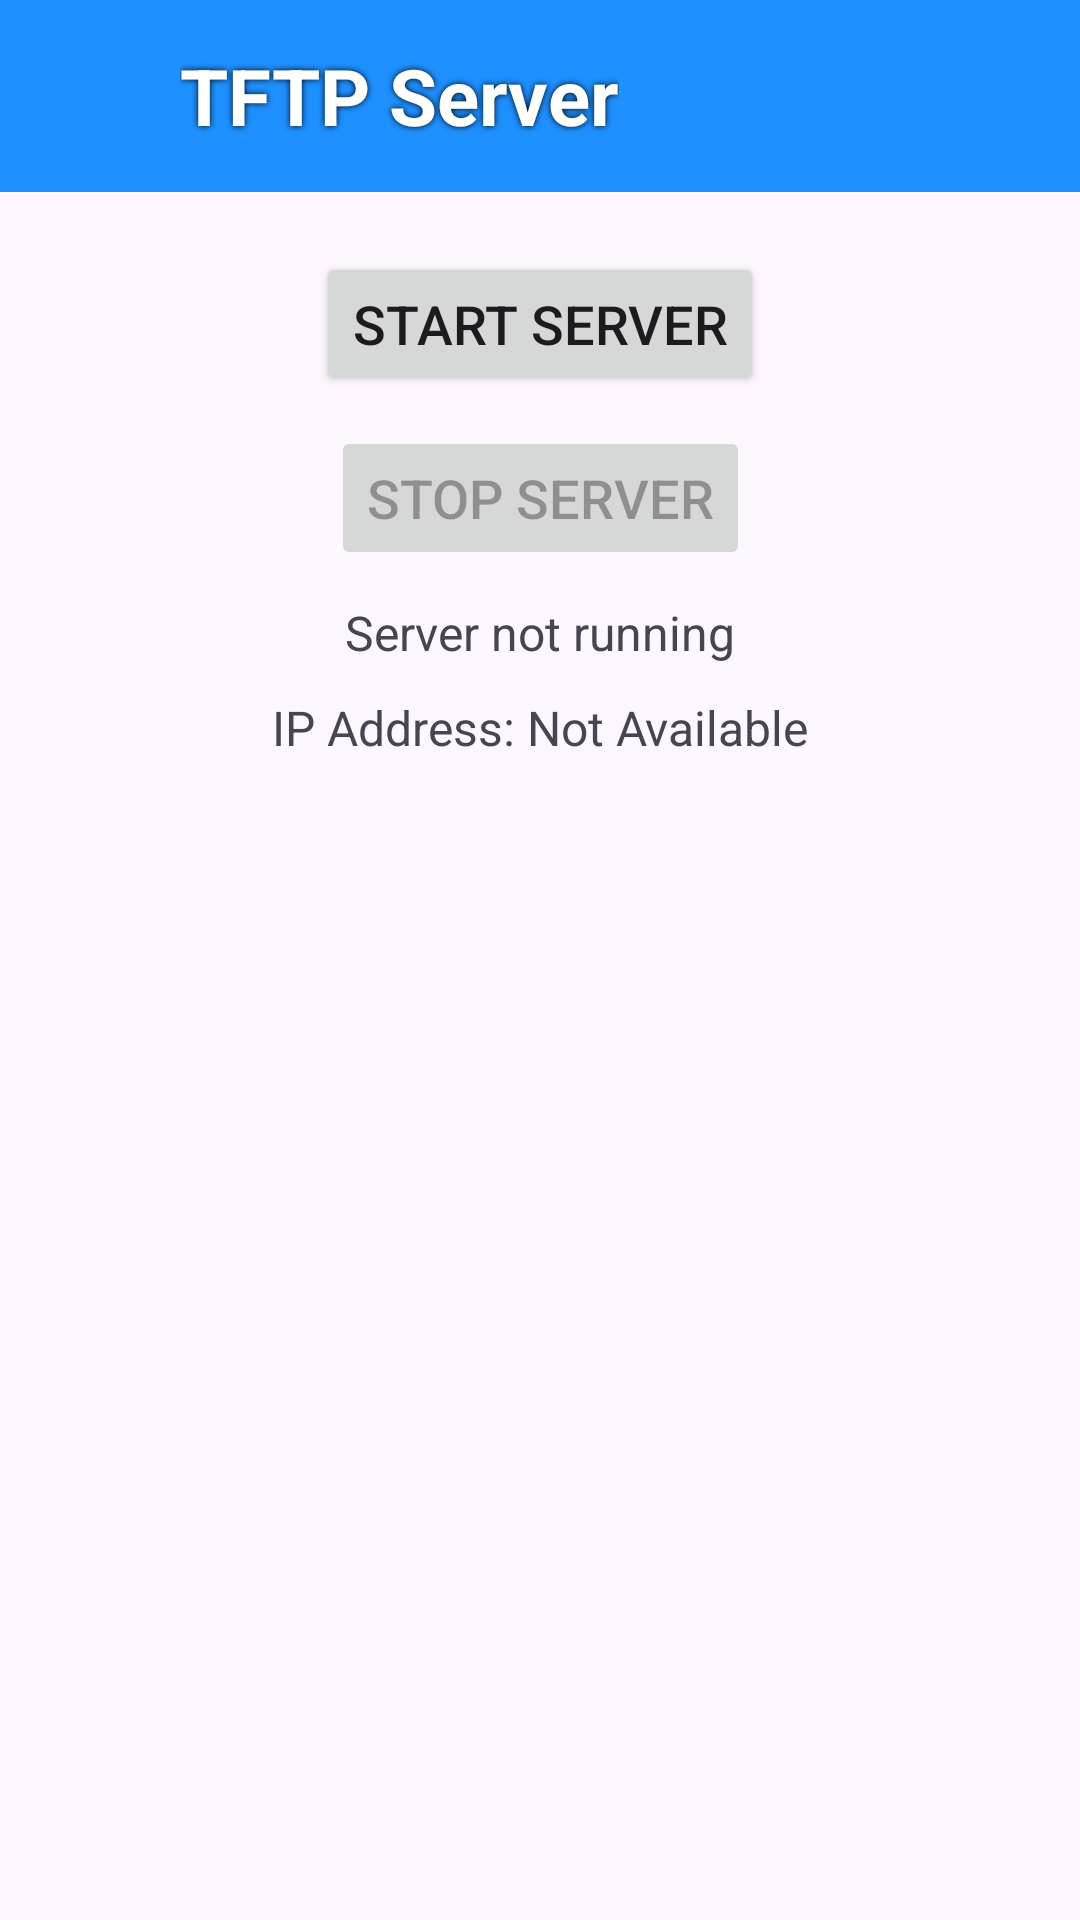

Produce the Android XML layout that renders to this screen, including the resource entries it uses.
<!-- AndroidManifest.xml: application theme Theme.FileTransferApp -->
<!-- res/layout/activity_tftp_server.xml -->
<?xml version="1.0" encoding="utf-8"?>
<androidx.constraintlayout.widget.ConstraintLayout xmlns:android="http://schemas.android.com/apk/res/android"
    xmlns:app="http://schemas.android.com/apk/res-auto"
    xmlns:tools="http://schemas.android.com/tools"
    android:id="@+id/main"
    android:layout_width="match_parent"
    android:layout_height="match_parent"
    tools:context=".TftpServer"
    android:background="@drawable/background5">

    
    <LinearLayout
        android:id="@+id/layoutToolBar"
        android:layout_width="match_parent"
        android:layout_height="?actionBarSize"
        android:background="@color/blue"
        android:gravity="center_vertical"
        android:orientation="horizontal"
        android:paddingStart="15dp"
        android:paddingEnd="15dp"
        app:layout_constraintTop_toTopOf="parent">

        <ImageView
            android:id="@+id/menu"
            android:layout_width="30dp"
            android:layout_height="30dp"
            android:layout_gravity="center_vertical"
            android:layout_marginEnd="15dp"
            android:focusable="true"
            android:src="@drawable/cloud_icon"
            app:tint="@color/white"
            tools:ignore="TouchTargetSizeCheck" />

        <TextView
            android:id="@+id/title"
            android:layout_width="wrap_content"
            android:layout_height="wrap_content"
            android:layout_gravity="center_vertical"
            android:shadowColor="#000"
            android:shadowDx="0"
            android:shadowDy="0"
            android:shadowRadius="5"
            android:text="TFTP Server"
            android:textColor="@color/white"
            android:textSize="26sp"
            android:textStyle="bold"
            tools:ignore="HardcodedText" />
    </LinearLayout>

    
    <Button
        android:id="@+id/startServerBtn"
        android:layout_width="wrap_content"
        android:layout_height="wrap_content"
        android:layout_marginTop="20dp"
        android:text="Start Server"
        android:textSize="18sp"
        app:layout_constraintTop_toBottomOf="@id/layoutToolBar"
        app:layout_constraintStart_toStartOf="parent"
        app:layout_constraintEnd_toEndOf="parent" />

    <Button
        android:id="@+id/stopServerBtn"
        android:layout_width="wrap_content"
        android:layout_height="wrap_content"
        android:layout_marginTop="10dp"
        android:text="Stop Server"
        android:textSize="18sp"
        app:layout_constraintTop_toBottomOf="@id/startServerBtn"
        app:layout_constraintStart_toStartOf="parent"
        app:layout_constraintEnd_toEndOf="parent"
        android:enabled="false" />

    <TextView
        android:id="@+id/serverStatus"
        android:layout_width="wrap_content"
        android:layout_height="wrap_content"
        android:layout_marginTop="10dp"
        android:text="Server not running"
        android:textSize="16sp"
        app:layout_constraintTop_toBottomOf="@id/stopServerBtn"
        app:layout_constraintStart_toStartOf="parent"
        app:layout_constraintEnd_toEndOf="parent" />

    <TextView
        android:id="@+id/serverIp"
        android:layout_width="wrap_content"
        android:layout_height="wrap_content"
        android:layout_marginTop="10dp"
        android:text="IP Address: Not Available"
        android:textSize="16sp"
        app:layout_constraintTop_toBottomOf="@id/serverStatus"
        app:layout_constraintStart_toStartOf="parent"
        app:layout_constraintEnd_toEndOf="parent" />

</androidx.constraintlayout.widget.ConstraintLayout>
<!-- resources referenced by this layout -->
<resources>
  <color name="blue">#1E90FF</color>
  <color name="white">#FFFFFFFF</color>
  <style name="Theme.FileTransferApp" parent="Base.Theme.FileTransferApp" />
  <style name="Base.Theme.FileTransferApp" parent="Theme.Material3.DayNight.NoActionBar">
          
          
      </style>
</resources>
